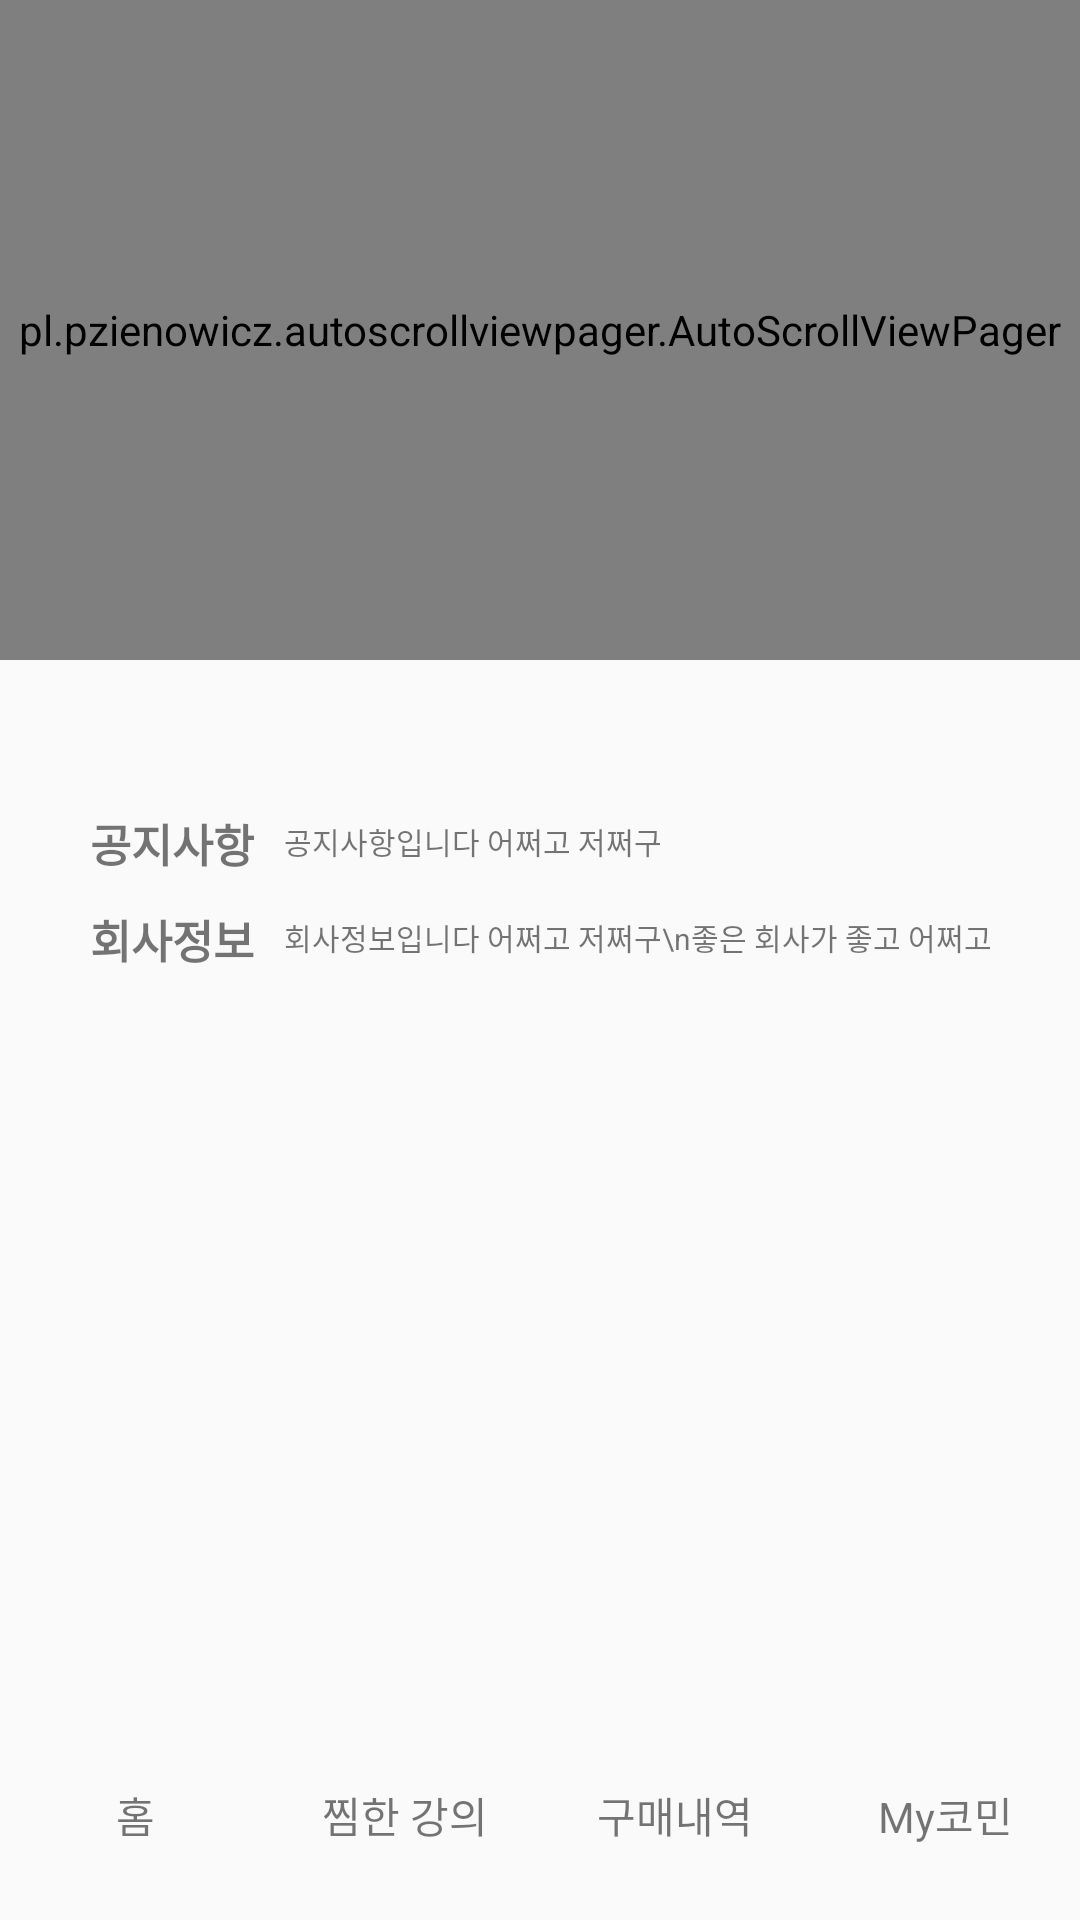

Android layout source for this screen:
<!-- AndroidManifest.xml: application theme AppTheme -->
<!-- res/layout/activity_main.xml -->
<?xml version="1.0" encoding="utf-8"?>
<androidx.constraintlayout.widget.ConstraintLayout xmlns:android="http://schemas.android.com/apk/res/android"
    xmlns:app="http://schemas.android.com/apk/res-auto"
    xmlns:tools="http://schemas.android.com/tools"
    android:layout_width="match_parent"
    android:layout_height="match_parent"
    tools:context=".MainActivity">

    <pl.pzienowicz.autoscrollviewpager.AutoScrollViewPager
        android:id="@+id/viewPager"
        android:layout_width="match_parent"
        android:layout_height="220dp"
        app:layout_constraintTop_toTopOf="parent"
        tools:layout_editor_absoluteX="0dp" />

    <GridView
        android:id="@+id/gridview"
        android:layout_width="match_parent"
        android:layout_height="wrap_content"
        android:layout_marginTop="20dp"
        android:numColumns="3"
        android:padding="10dp"
        app:layout_constraintTop_toBottomOf="@+id/viewPager" />

    <androidx.constraintlayout.widget.ConstraintLayout
        android:id="@+id/notice_area"
        android:layout_width="match_parent"
        android:layout_height="wrap_content"
        app:layout_constraintTop_toBottomOf="@+id/gridview">

        <TextView
            android:id="@+id/notice_text"
            android:layout_width="wrap_content"
            android:layout_height="wrap_content"
            android:layout_marginLeft="30dp"
            android:layout_marginTop="10dp"
            android:text="공지사항"
            android:textSize="15dp"
            android:textStyle="bold"
            app:layout_constraintLeft_toLeftOf="parent"
            app:layout_constraintTop_toTopOf="parent" />

        <TextView
            android:layout_width="wrap_content"
            android:layout_height="wrap_content"
            android:layout_marginLeft="10dp"
            android:layout_marginTop="13dp"
            android:text="공지사항입니다 어쩌고 저쩌구"
            android:textSize="10dp"
            app:layout_constraintLeft_toRightOf="@+id/notice_text"
            app:layout_constraintTop_toTopOf="parent" />


    </androidx.constraintlayout.widget.ConstraintLayout>


    <androidx.constraintlayout.widget.ConstraintLayout
        android:id="@+id/company_info_area"
        android:layout_width="match_parent"
        android:layout_height="wrap_content"
        app:layout_constraintTop_toBottomOf="@+id/notice_area">

        <TextView
            android:id="@+id/company_text"
            android:layout_width="wrap_content"
            android:layout_height="wrap_content"
            android:layout_marginLeft="30dp"
            android:layout_marginTop="10dp"
            android:text="회사정보"
            android:textSize="15dp"
            android:textStyle="bold"
            app:layout_constraintLeft_toLeftOf="parent"
            app:layout_constraintTop_toTopOf="parent" />

        <TextView
            android:layout_width="wrap_content"
            android:layout_height="wrap_content"
            android:layout_marginLeft="10dp"
            android:layout_marginTop="13dp"
            android:text="회사정보입니다 어쩌고 저쩌구\n좋은 회사가 좋고 어쩌고"
            android:textSize="10dp"
            app:layout_constraintLeft_toRightOf="@+id/company_text"
            app:layout_constraintTop_toTopOf="parent" />

</androidx.constraintlayout.widget.ConstraintLayout>



    <androidx.constraintlayout.widget.ConstraintLayout
        android:layout_width="match_parent"
        android:layout_height="wrap_content"
        android:layout_marginTop="30dp"
        app:layout_constraintBottom_toBottomOf="parent">

        <include layout="@layout/bottom"></include>


    </androidx.constraintlayout.widget.ConstraintLayout>



</androidx.constraintlayout.widget.ConstraintLayout>
<!-- res/layout/bottom.xml (included above) -->
<?xml version="1.0" encoding="utf-8"?>
<LinearLayout xmlns:android="http://schemas.android.com/apk/res/android"
    android:orientation="horizontal"
    android:layout_width="match_parent"
    android:layout_height="70dp">

    <TextView
        android:layout_width="0dp"
        android:layout_height="match_parent"
        android:gravity="center"
        android:layout_weight="1"
        android:text="홈"/>

    <TextView
        android:layout_width="0dp"
        android:layout_height="match_parent"
        android:gravity="center"
        android:layout_weight="1"
        android:text="찜한 강의"/>

    <TextView
        android:layout_width="0dp"
        android:layout_height="match_parent"
        android:gravity="center"
        android:layout_weight="1"
        android:text="구매내역"/>

    <TextView
        android:id="@+id/my_page"
        android:layout_width="0dp"
        android:layout_height="match_parent"
        android:gravity="center"
        android:layout_weight="1"
        android:text="My코민"/>



</LinearLayout>
<!-- resources referenced by this layout -->
<resources>
  <style name="AppTheme" parent="Theme.AppCompat.Light.DarkActionBar">
          
          <item name="colorPrimary">@color/colorPrimary</item>
          <item name="colorPrimaryDark">#ffffff</item>
          <item name="colorAccent">@color/colorAccent</item>
          <item name="windowNoTitle">true</item>
      </style>
  <!-- not gathered from this repository: default colours our renderer supplied (Android Studio template values) -->
  <color name="colorPrimary">#FF6200EE</color>
  <color name="colorAccent">#FF03DAC5</color>
</resources>
